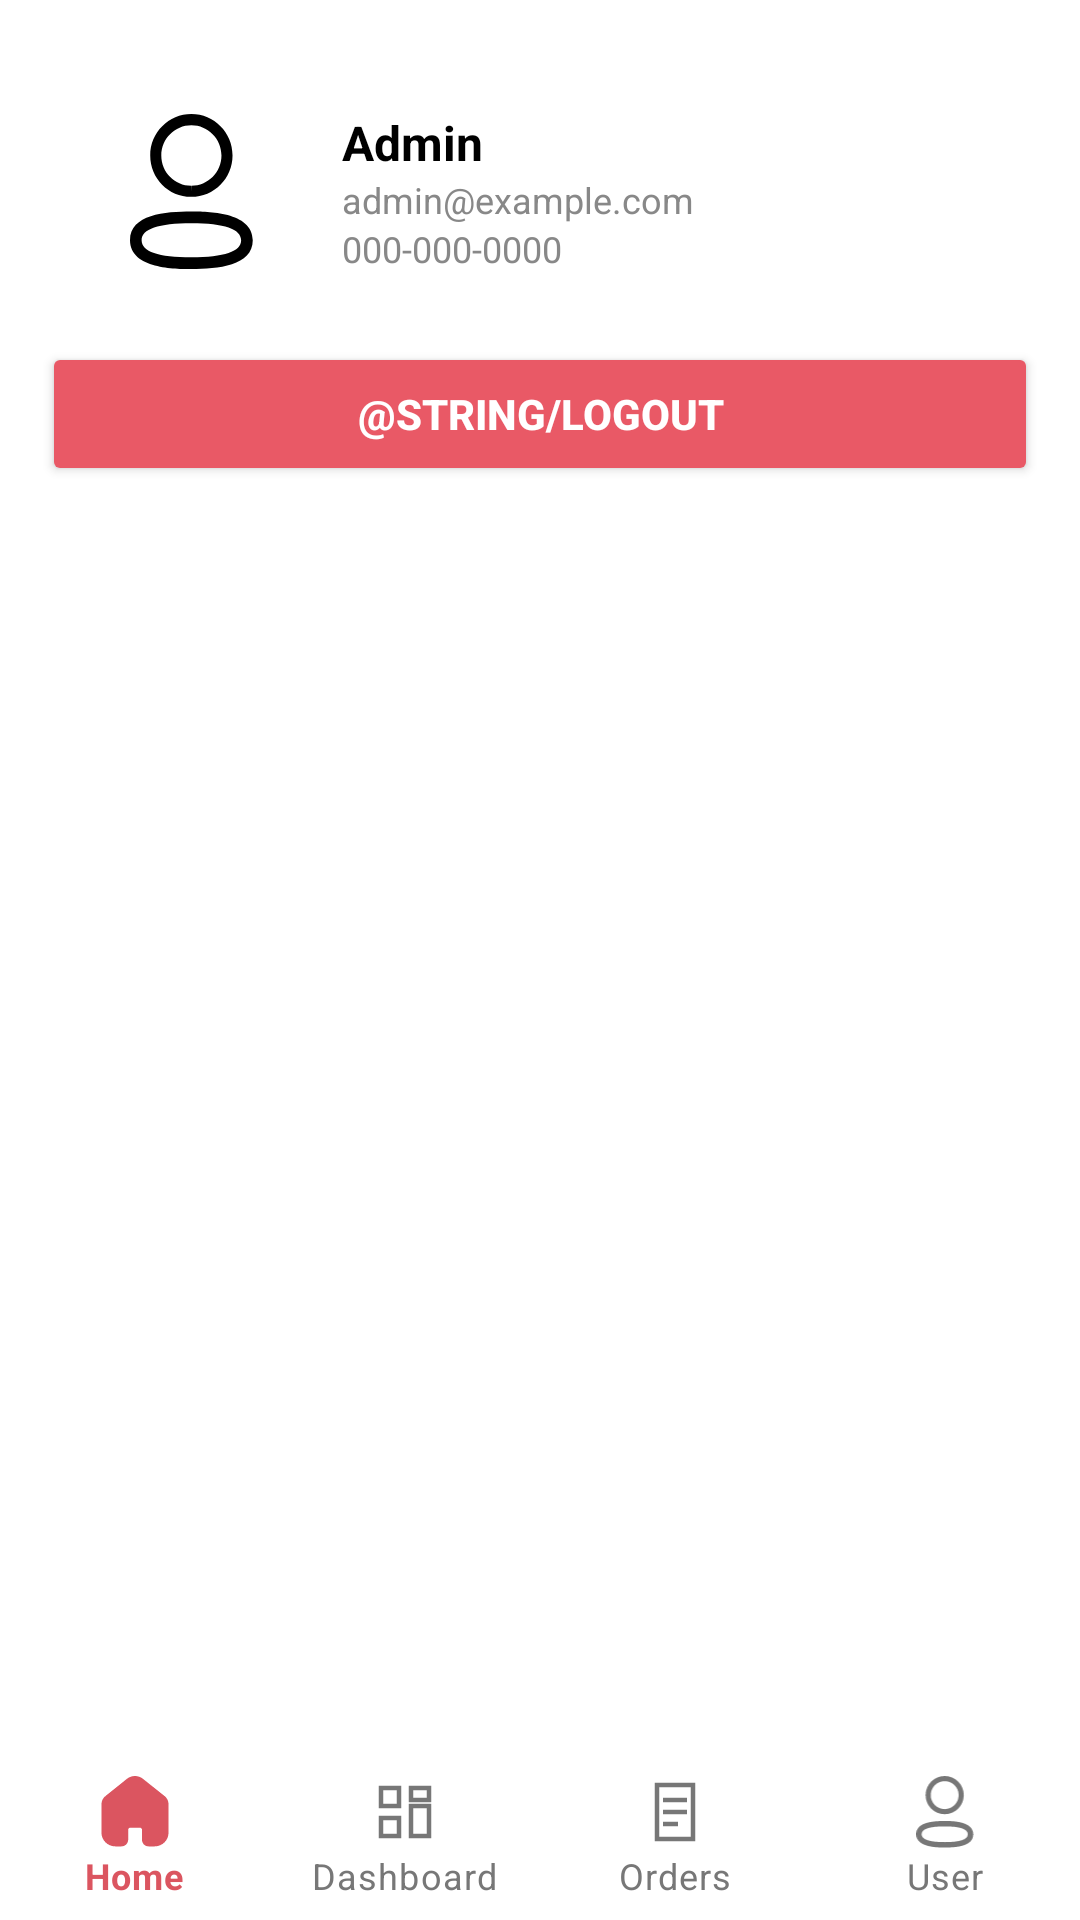

This screen was rendered from an Android layout file. Write that file and the resources it references.
<!-- AndroidManifest.xml: application theme Theme.TheCodeCup -->
<!-- res/layout/activity_admin_profile.xml -->
<?xml version="1.0" encoding="utf-8"?>
<androidx.coordinatorlayout.widget.CoordinatorLayout xmlns:android="http://schemas.android.com/apk/res/android"
    xmlns:app="http://schemas.android.com/apk/res-auto"
    android:layout_width="match_parent"
    android:layout_height="match_parent"
    android:background="@color/white">

    <ScrollView
        android:layout_width="match_parent"
        android:layout_height="match_parent"
        android:paddingStart="@dimen/space_lg"
        android:paddingEnd="@dimen/space_lg"
        android:paddingTop="@dimen/space_lg"
        android:layout_marginBottom="56dp"
        android:fitsSystemWindows="true"
        android:fillViewport="true">

        <LinearLayout
            android:layout_width="match_parent"
            android:layout_height="wrap_content"
            android:orientation="vertical"
            android:paddingStart="@dimen/space_lg"
            android:paddingEnd="@dimen/space_lg"
            android:paddingTop="@dimen/space_lg">

            
            <LinearLayout
                android:layout_width="match_parent"
                android:layout_height="wrap_content"
                android:orientation="horizontal"
                android:gravity="center_vertical"
                android:padding="@dimen/space_lg"
                android:background="@color/white">

                <ImageView
                    android:id="@+id/ivAvatar"
                    android:layout_width="72dp"
                    android:layout_height="72dp"
                    android:src="@drawable/ic_profile"
                    android:background="@drawable/bg_logo_circle"
                    android:padding="@dimen/space_md"
                    android:contentDescription="@string/app_name" />

                <LinearLayout
                    android:layout_width="0dp"
                    android:layout_height="wrap_content"
                    android:layout_weight="1"
                    android:orientation="vertical"
                    android:layout_marginStart="@dimen/space_lg">

                    <TextView
                        android:id="@+id/tvAdminName"
                        android:layout_width="wrap_content"
                        android:layout_height="wrap_content"
                        android:text="Admin"
                        android:textStyle="bold"
                        android:textSize="@dimen/text_lg"
                        android:textColor="@color/black" />

                    <TextView
                        android:id="@+id/tvAdminEmail"
                        android:layout_width="wrap_content"
                        android:layout_height="wrap_content"
                        android:text="admin@example.com"
                        android:textSize="@dimen/text_sm"
                        android:textColor="@color/colorGrayText" />

                    <TextView
                        android:id="@+id/tvAdminPhone"
                        android:layout_width="wrap_content"
                        android:layout_height="wrap_content"
                        android:text="000-000-0000"
                        android:textSize="@dimen/text_sm"
                        android:textColor="@color/colorGrayText" />
                </LinearLayout>
            </LinearLayout>

            
            <Button
                android:id="@+id/btnLogout"
                android:layout_width="match_parent"
                android:layout_height="wrap_content"
                android:text="@string/logout"
                android:textSize="@dimen/text_md"
                android:textStyle="bold"
                android:textColor="@color/white"
                android:backgroundTint="@color/colorRedButton"
                app:cornerRadius="50dp"
                android:paddingVertical="@dimen/space_md" />

        </LinearLayout>
    </ScrollView>

    
    <com.google.android.material.bottomnavigation.BottomNavigationView
        android:id="@+id/bottom_nav_admin"
        android:layout_gravity="bottom"
        android:layout_width="match_parent"
        android:layout_height="wrap_content"
        android:background="@android:color/white"
        app:elevation="0dp"
        app:itemIconTint="@drawable/bnv_selector"
        app:itemTextColor="@drawable/bnv_selector"
        app:labelVisibilityMode="labeled"
        app:menu="@menu/bottom_nav_menu_admin" />

</androidx.coordinatorlayout.widget.CoordinatorLayout>
<!-- resources referenced by this layout -->
<resources>
  <color name="black">#FF000000</color>
  <color name="colorGrayText">#888888</color>
  <color name="colorRedButton">#E95966</color>
  <color name="white">#FFFFFFFF</color>
  <dimen name="space_lg">16dp</dimen>
  <dimen name="space_md">12dp</dimen>
  <dimen name="text_lg">18sp</dimen>
  <dimen name="text_md">16sp</dimen>
  <dimen name="text_sm">14sp</dimen>
  <!-- drawable bg_logo_circle (drawable) -->
  <?xml version="1.0" encoding="utf-8"?>
  <shape xmlns:android="http://schemas.android.com/apk/res/android"
      android:shape="oval">
  
      
      <solid android:color="@android:color/white" />
  
      
      
  </shape>
  <!-- drawable bnv_selector (drawable) -->
  <?xml version="1.0" encoding="utf-8"?>
  <selector xmlns:android="http://schemas.android.com/apk/res/android">
      <item android:state_checked="true" android:color="#DB5560"/>
      <item android:color="#777777"/>
  </selector>
  <!-- drawable ic_profile (drawable) -->
  <vector xmlns:android="http://schemas.android.com/apk/res/android"
      android:width="16dp"
      android:height="20dp"
      android:viewportWidth="16"
      android:viewportHeight="20">
  
      
      <path
          android:fillColor="#000000"
          android:pathData="M7.921,13.996C3.66,13.996 1.5,14.728 1.5,16.173C1.5,17.631 3.66,18.37 7.921,18.37C12.181,18.37 14.34,17.638 14.34,16.193C14.34,14.735 12.181,13.996 7.921,13.996ZM7.921,19.87C5.962,19.87 0,19.87 0,16.173C0,12.877 4.521,12.496 7.921,12.496C9.88,12.496 15.84,12.496 15.84,16.193C15.84,19.489 11.32,19.87 7.921,19.87Z"
          android:fillType="evenOdd"/>
  
      
      <path
          android:fillColor="#000000"
          android:pathData="M7.921,1.428C5.78,1.428 4.038,3.169 4.038,5.31C4.031,7.444 5.76,9.184 7.892,9.192L7.921,9.906L7.921,9.192C10.061,9.192 11.802,7.45 11.802,5.31C11.802,3.169 10.061,1.428 7.921,1.428ZM7.921,10.619L7.889,10.619C4.967,10.61 2.6,8.227 2.61,5.307C2.61,2.382 4.992,0 7.921,0C10.849,0 13.23,2.382 13.23,5.31C13.23,8.238 10.849,10.619 7.921,10.619Z"
          android:fillType="evenOdd"/>
  
  </vector>
  <string name="app_name">The Code Cup</string>
  <string name="logout">Đăng xuất</string>
  <style name="Theme.TheCodeCup" parent="Theme.MaterialComponents.DayNight.NoActionBar">
          <item name="colorPrimary">@color/colorRedButton</item>
          <item name="colorPrimaryVariant">@color/colorRedButton</item>
          <item name="colorOnPrimary">@color/white</item>
          <item name="colorAccent">@color/colorRedButton</item>
      </style>
</resources>
